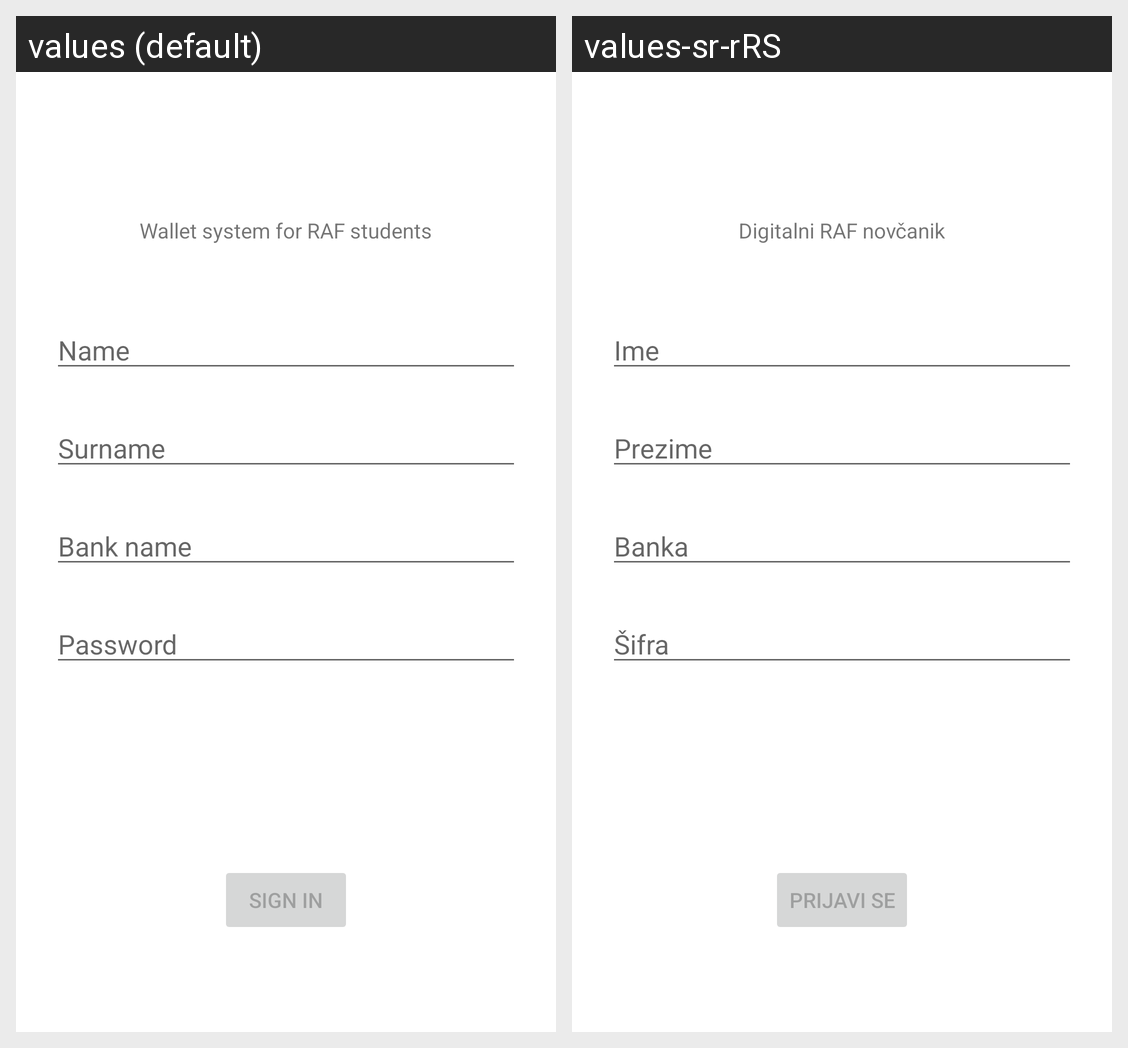

Locale-by-locale string values for the Android screen shown in this grid:
Android screen res/layout/activity_login.xml rendered under 2 locales, left to right: values (default), values-sr-rRS. Device: Nexus 5 (rendered at 1080×1920; each locale shown at half size, 540×960, under a caption strip naming it); theme Theme.RAFEWallet.
Strings drawn on this screen, with the default value and each locale's value (text and hints the layout hard-codes, and strings that could not be matched under every locale, appear in the picture but are not listed):

login_info_text
  values: Wallet system for RAF students
  values-sr-rRS: Digitalni RAF novčanik

prompt_name
  values: Name
  values-sr-rRS: Ime

prompt_surname
  values: Surname
  values-sr-rRS: Prezime

prompt_bank
  values: Bank name
  values-sr-rRS: Banka

prompt_password
  values: Password
  values-sr-rRS: Šifra

action_sign_in_short
  values: Sign in
  values-sr-rRS: Prijavi se
